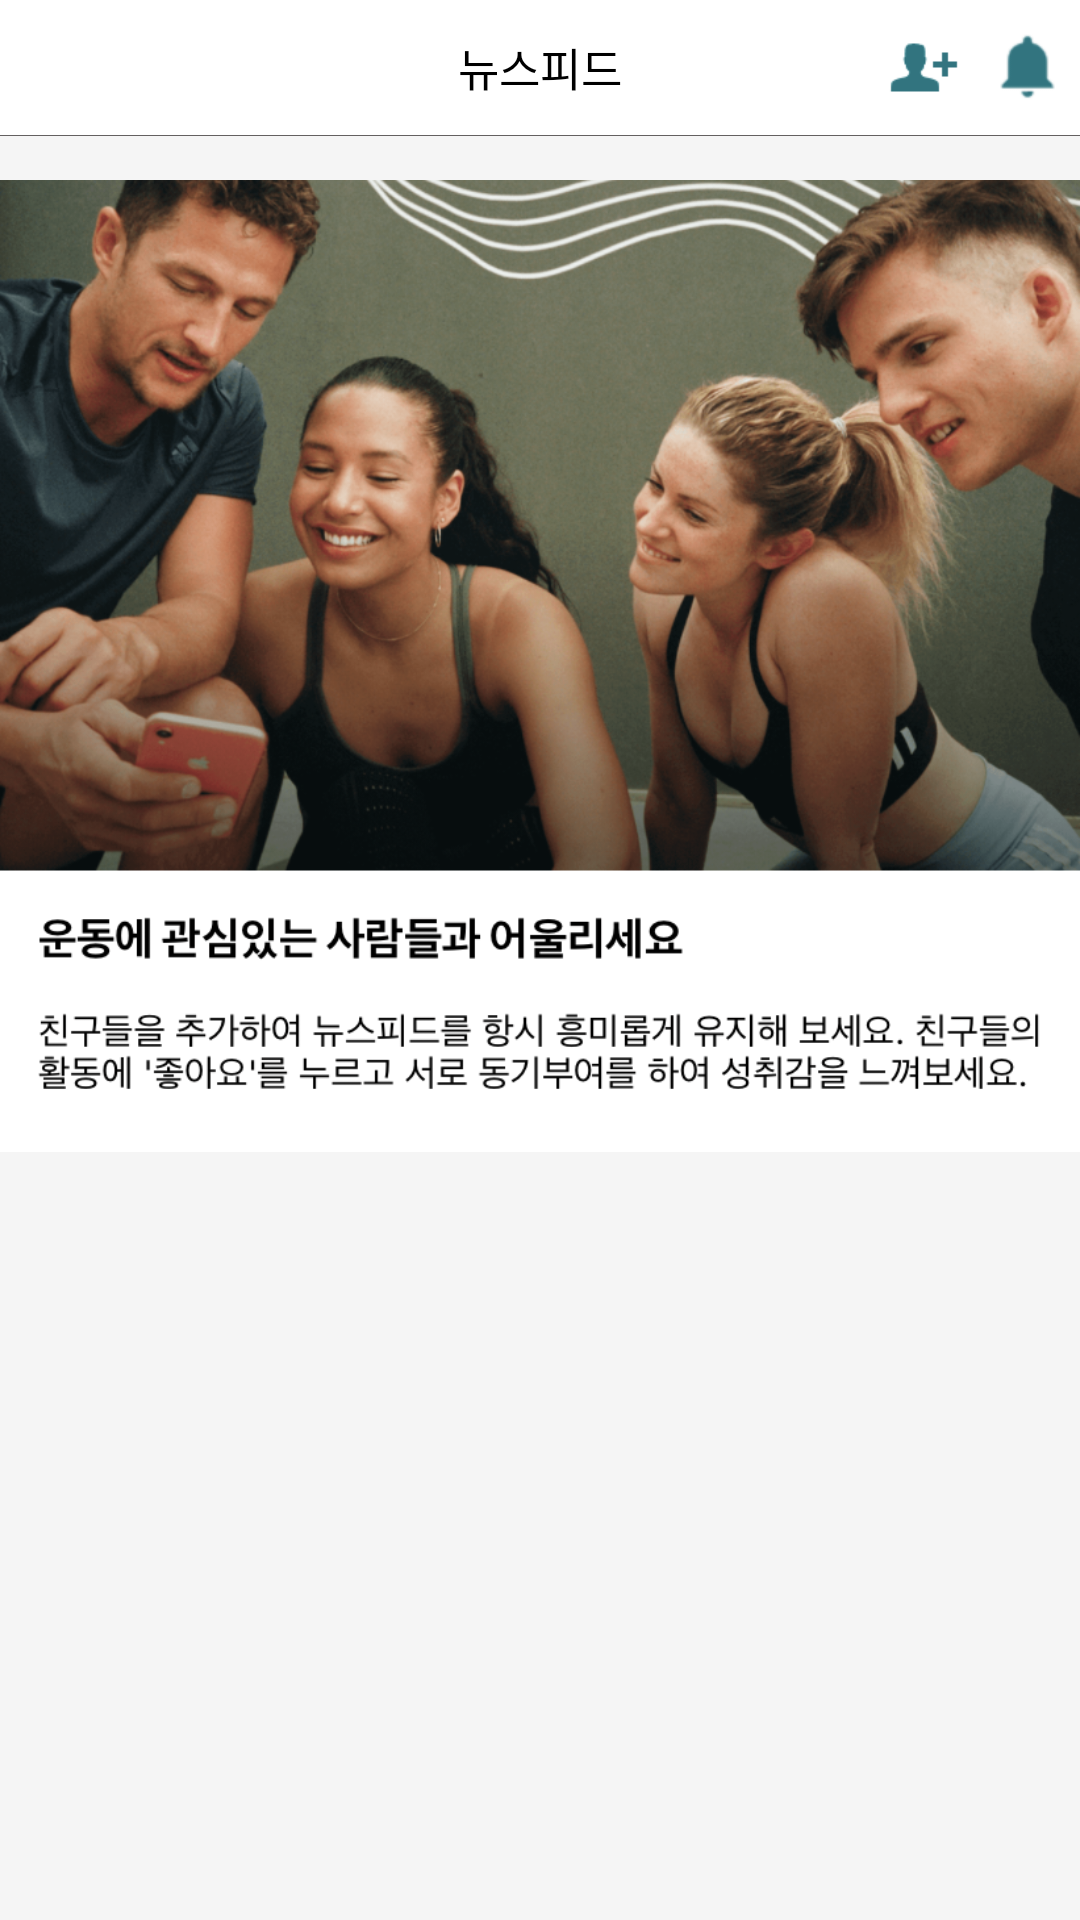

Reconstruct the res/layout file that produces this screen, plus the resources it refers to.
<!-- AndroidManifest.xml: application theme Theme.AppCompat.NoActionBar -->
<!-- res/layout/fragment_news_peed.xml -->
<?xml version="1.0" encoding="utf-8"?>
<RelativeLayout xmlns:android="http://schemas.android.com/apk/res/android"
    android:layout_width="match_parent"
    android:layout_height="match_parent"
    android:background="@color/colorBackGround">

    <LinearLayout
        android:id="@+id/news_peed_ll_top_bar"
        android:layout_width="match_parent"
        android:layout_height="wrap_content"
        android:layout_alignParentTop="true"
        android:orientation="horizontal"
        android:background="@color/colorWhite">
        <ImageButton
            android:layout_gravity="center"
            android:layout_width="25dp"
            android:layout_height="25dp"
            android:layout_marginLeft="5dp"
            android:src="@drawable/write"
            android:scaleType="fitCenter"
            android:layout_marginRight="10dp"
            android:background="@color/colorFree" />
        <ImageButton
            android:layout_gravity="center"
            android:layout_width="25dp"
            android:layout_height="25dp"
            android:src="@drawable/add_friend"
            android:scaleType="fitCenter"
            android:background="@color/colorFree"
            android:visibility="invisible"/>
        <TextView
            android:gravity="center"
            android:layout_width="wrap_content"
            android:layout_height="45dp"
            android:layout_weight="1"
            android:text="뉴스피드"
            android:textSize="15dp"
            android:textColor="@color/colorBlack"/>
        <ImageButton
            android:id="@+id/news_peed_btn_add_friends"
            android:layout_gravity="center"
            android:layout_width="25dp"
            android:layout_height="25dp"
            android:src="@drawable/add_friend"
            android:scaleType="fitCenter"
            android:background="@color/colorFree"
            android:layout_marginRight="10dp"
            android:visibility="visible"/>
        <ImageButton
            android:id="@+id/news_peed_btn_alarm"
            android:layout_gravity="center"
            android:layout_width="25dp"
            android:layout_height="25dp"
            android:src="@drawable/news_peed_alarm"
            android:scaleType="fitCenter"
            android:background="@color/colorFree"
            android:layout_marginRight="5dp"/>
    </LinearLayout>
    <View
        android:layout_width="match_parent"
        android:layout_height="1px"
        android:background="@color/colorGray"
        android:layout_below="@id/news_peed_ll_top_bar"/>

    <ScrollView
        android:layout_width="match_parent"
        android:layout_height="wrap_content"
        android:layout_below="@id/news_peed_ll_top_bar"
        android:layout_marginTop="15dp">
        <ImageView
            android:layout_width="wrap_content"
            android:layout_height="wrap_content"
            android:scaleType="fitCenter"
            android:adjustViewBounds="true"
            android:src="@drawable/news_peed_explain"/>

    </ScrollView>
</RelativeLayout>
<!-- resources referenced by this layout -->
<resources>
  <color name="colorBackGround">#f5f5f5</color>
  <color name="colorBlack">#000000</color>
  <color name="colorFree">#00000000</color>
  <color name="colorGray">#636060</color>
  <color name="colorWhite">#ffffff</color>
  <!-- drawable add_friend: png bitmap (drawable-v24, 812 bytes) -->
  <!-- drawable news_peed_alarm: png bitmap (drawable-v24, 1612 bytes) -->
  <!-- drawable news_peed_explain: png bitmap (drawable-v24, 991384 bytes) -->
</resources>
